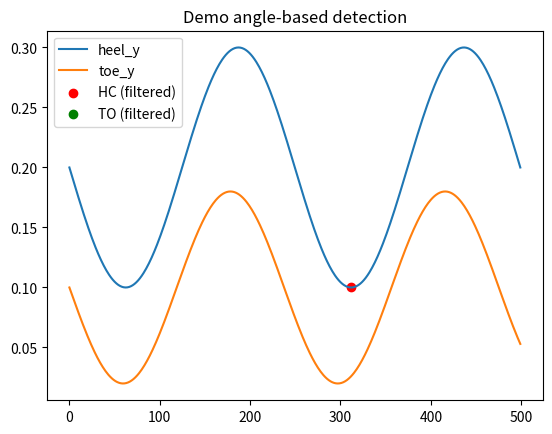

The script that saved this image:
#!/usr/bin/env python

"""
angle_event_detection.py

Self-contained angle-based detection of heel contact (HC) and toe off (TO).
Replicates the logic in the original "gait_event_mocap.py" code, but
without external dependencies.

Core steps:
1) Find local minima in heel (HC) and toe (TO) signals, using find_peaks() on -1*marker_y.
2) Filter out spurious events by checking the angle between sacrum_marker1 - sacrum_marker2
   at consecutive events. If angle < angle_thresh_deg, we keep it.

[redacted]
just the angle-based filter.
"""

import numpy as np
from scipy.signal import find_peaks

def angle_between_vectors(v1, v2):
    """
    Calculate the angle (in degrees) between two 2D vectors v1 and v2.
    """
    v1 = np.array(v1, dtype=float)
    v2 = np.array(v2, dtype=float)
    dot_val = np.dot(v1, v2)
    norms   = np.linalg.norm(v1) * np.linalg.norm(v2)
    if norms < 1e-12:
        return 0.0
    angle_rad = np.arccos(dot_val / norms)
    return np.degrees(np.abs(angle_rad))

def detect_heel_toe_with_angle(
    heel_marker_y,
    toe_marker_y,
    sacrum_marker1_x,
    sacrum_marker1_z,
    sacrum_marker2_x,
    sacrum_marker2_z,
    fs=100,
    min_time_between_events=0.6,
    angle_thresh_deg=90,
    print_debug=False
):
    """
    Replicates the "heel-toe height" method from the original script, including
    sacrum-based angle filtering.

    Args:
        heel_marker_y (array-like): vertical positions of heel marker
        toe_marker_y  (array-like): vertical positions of toe marker
        sacrum_marker1_x (array-like): X coords for sacrum marker1
        sacrum_marker1_z (array-like): Z coords for sacrum marker1
        sacrum_marker2_x (array-like): X coords for sacrum marker2
        sacrum_marker2_z (array-like): Z coords for sacrum marker2

        fs (int): sampling rate in Hz
        min_time_between_events (float): minimum time (in seconds) between consecutive HCs or TOs
        angle_thresh_deg (float): if the angle between consecutive sacrum vectors is < this, we keep the event
        print_debug (bool): if True, prints debugging info

    Returns:
        gait_events (dict):
            {
              'hc_index': np.array([...]),
              'hc_value': np.array([...]),
              'to_index': np.array([...]),
              'to_value': np.array([...])
            }
    """
    heel_y = np.array(heel_marker_y, dtype=float)
    toe_y  = np.array(toe_marker_y,  dtype=float)

    # Invert signals => local minima become local maxima
    inv_heel = -1 * heel_y
    inv_toe  = -1 * toe_y

    # Minimum distance in samples
    min_samples = int(round(min_time_between_events * fs))

    # 1) Find potential heel contacts
    hc_indices, hc_props = find_peaks(
        inv_heel, distance=min_samples, height=(-1, 0)
    )
    hc_values = inv_heel[hc_indices]  # these are the inverted peaks

    # 2) Filter them by sacrum angle
    #    We'll replicate the "for i in range(1, len(temp_hc_index))" approach:
    #    keep event i if angle < angle_thresh_deg w.r.t. event (i-1).
    #    Note: the original code constructs 2D vectors from (x1,z1) - (x2,z2).

    filtered_hc_indices = []
    filtered_hc_values  = []
    for i in range(1, len(hc_indices)):
        prev_idx = hc_indices[i - 1]
        curr_idx = hc_indices[i]

        prev_vec = [
            sacrum_marker1_x[prev_idx] - sacrum_marker2_x[prev_idx],
            sacrum_marker1_z[prev_idx] - sacrum_marker2_z[prev_idx]
        ]
        curr_vec = [
            sacrum_marker1_x[curr_idx] - sacrum_marker2_x[curr_idx],
            sacrum_marker1_z[curr_idx] - sacrum_marker2_z[curr_idx]
        ]
        angle = angle_between_vectors(prev_vec, curr_vec)
        if angle < angle_thresh_deg:
            filtered_hc_indices.append(curr_idx)
            filtered_hc_values.append(inv_heel[curr_idx])

    # 3) Find potential toe offs
    to_indices, to_props = find_peaks(
        inv_toe, distance=min_samples, height=(-1, 0)
    )
    to_values = inv_toe[to_indices]

    # Filter them with the same sacrum angle approach
    filtered_to_indices = []
    filtered_to_values  = []
    for i in range(1, len(to_indices)):
        prev_idx = to_indices[i - 1]
        curr_idx = to_indices[i]

        prev_vec = [
            sacrum_marker1_x[prev_idx] - sacrum_marker2_x[prev_idx],
            sacrum_marker1_z[prev_idx] - sacrum_marker2_z[prev_idx]
        ]
        curr_vec = [
            sacrum_marker1_x[curr_idx] - sacrum_marker2_x[curr_idx],
            sacrum_marker1_z[curr_idx] - sacrum_marker2_z[curr_idx]
        ]
        angle = angle_between_vectors(prev_vec, curr_vec)
        if angle < angle_thresh_deg:
            filtered_to_indices.append(curr_idx)
            filtered_to_values.append(inv_toe[curr_idx])

    if print_debug:
        print(f"[DEBUG] Original HC candidates: {hc_indices}")
        print(f"[DEBUG] Filtered HC indices: {filtered_hc_indices}")
        print(f"[DEBUG] Original TO candidates: {to_indices}")
        print(f"[DEBUG] Filtered TO indices: {filtered_to_indices}")

    # Build dict
    gait_events = {
        'hc_index': np.array(filtered_hc_indices, dtype=int),
        'hc_value': np.array(filtered_hc_values, dtype=float),
        'to_index': np.array(filtered_to_indices, dtype=int),
        'to_value': np.array(filtered_to_values, dtype=float),
    }
    return gait_events


def demo_run():
    """
    Quick demonstration with random signals, to show how the function is called.
    In real usage, you'll import detect_heel_toe_with_angle() in your scripts.
    """
    import matplotlib.pyplot as plt

    fs = 100
    n  = 500
    t  = np.linspace(0, 2*np.pi, n)

    # Synthetic marker signals
    heel_y = 0.2 - 0.1 * np.sin(t * 2)
    toe_y  = 0.1 - 0.08 * np.sin(t * 2.1)

    # We'll just define sacrum1 and sacrum2 so the angle is random
    # (Hence, events may get filtered out unpredictably in a real scenario.)
    sacrum_marker1_x = np.random.rand(n) * 0.5
    sacrum_marker1_z = np.random.rand(n) * 0.5
    sacrum_marker2_x = np.random.rand(n) * 0.5
    sacrum_marker2_z = np.random.rand(n) * 0.5

    events = detect_heel_toe_with_angle(
        heel_marker_y=heel_y,
        toe_marker_y=toe_y,
        sacrum_marker1_x=sacrum_marker1_x,
        sacrum_marker1_z=sacrum_marker1_z,
        sacrum_marker2_x=sacrum_marker2_x,
        sacrum_marker2_z=sacrum_marker2_z,
        fs=fs,
        min_time_between_events=0.3,
        angle_thresh_deg=90,
        print_debug=True
    )

    hc = events["hc_index"]
    to = events["to_index"]

    # Plot
    plt.figure()
    plt.plot(heel_y, label="heel_y")
    plt.plot(toe_y,  label="toe_y")
    plt.scatter(hc, heel_y[hc], color='r', label="HC (filtered)")
    plt.scatter(to, toe_y[to], color='g',  label="TO (filtered)")
    plt.legend()
    plt.title("Demo angle-based detection")
    plt.show()

if __name__ == "__main__":
    demo_run()
